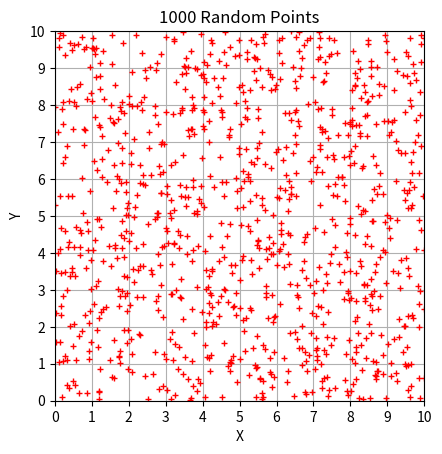

Recreate this plot in Python.
# RandomTest
# [redacted]
# Updated 11/3/2021

# Import necessary packages
from math import sqrt, exp, factorial
from random import random
import matplotlib.pyplot as plt

# Print a list of pseudo-random numbers ranging from 0-1
for i in range(20):
    print(random())

print("\n\n")

# Print a list of pseudo-random integers ranging from 0-9
for i in range(50):
    print(int(10*random()))

# Plot a certain number of points on an xy-plane with pseudo-random x and y
# values ranging from 0 to a specified maximum
#******************************************************************************
points = 1000 # Determines the number of points in the plot
max = 10 # Determines the upper bound for the pseudo-random values
x = [0]*points # Lists that store the x and y positions of the points to be plotted
y = [0]*points #

# Assigns pseudo-random x and y values
for i in range(points):
    x[i] = max*random()
    y[i] = max*random()
    
# Plot the points
plt.plot(x, y, marker="+", markersize=5, color="red", linestyle="None")
plt.title("1000 Random Points")
plt.grid()
plt.axis("scaled")
plt.xlim(0,10)
plt.ylim(0,10)
plt.xticks(range(11))
plt.yticks(range(11))
plt.xlabel("X")
plt.ylabel("Y")
plt.show()
#******************************************************************************